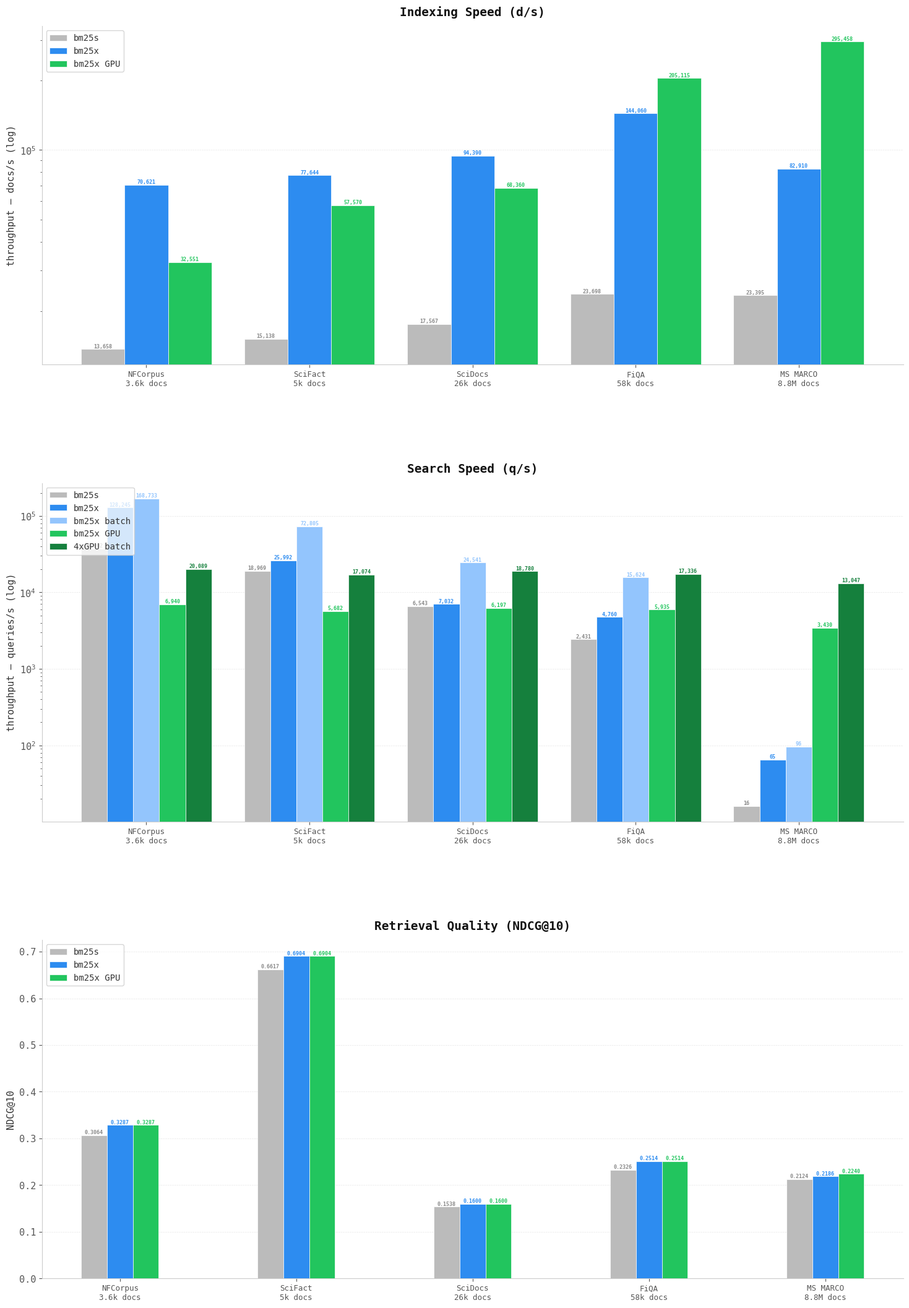

The matplotlib source for this figure: (Note: this script raises an exception after producing the figure.)
"""Generate benchmark bar charts for README — bm25s vs bm25x (CPU/GPU/batch)."""

import matplotlib.pyplot as plt
import numpy as np

plt.rcParams.update(
    {
        "figure.facecolor": "#ffffff",
        "axes.facecolor": "#ffffff",
        "axes.edgecolor": "#ccc",
        "axes.labelcolor": "#333",
        "text.color": "#333",
        "xtick.color": "#555",
        "ytick.color": "#555",
        "grid.color": "#e0e0e0",
        "grid.alpha": 0.8,
        "font.family": "monospace",
        "font.size": 11,
    }
)

COLORS = {
    "bm25s": "#bbb",
    "bm25x": "#2d8cf0",
    "bm25x GPU": "#22c55e",
    "bm25x batch": "#93c5fd",
    "4xGPU batch": "#15803d",
}

datasets = [
    "NFCorpus\n3.6k docs",
    "SciFact\n5k docs",
    "SciDocs\n26k docs",
    "FiQA\n58k docs",
    "MS MARCO\n8.8M docs",
]

# NDCG@10
ndcg_bm25s = [0.3064, 0.6617, 0.1538, 0.2326, 0.2124]
ndcg_bm25x = [0.3287, 0.6904, 0.1600, 0.2514, 0.2186]
ndcg_bm25x_gpu = [0.3287, 0.6904, 0.1600, 0.2514, 0.2240]

# Index throughput (docs/s)
index_tput_bm25s = [13_658, 15_138, 17_567, 23_698, 23_395]
index_tput_bm25x = [70_621, 77_644, 94_390, 144_060, 82_910]
index_tput_bm25x_gpu = [32_551, 57_570, 68_360, 205_115, 295_458]

# Search throughput (queries/s)
search_bm25s = [36_992, 18_969, 6_543, 2_431, 16]
search_bm25x = [128_245, 25_992, 7_032, 4_760, 65]
search_bm25x_gpu = [6_940, 5_682, 6_197, 5_935, 3_430]
search_bm25x_batch = [168_733, 72_805, 24_541, 15_624, 96]
search_bm25x_4gpu = [20_089, 17_074, 18_780, 17_336, 13_047]


def _fmt_tput(v):
    if v >= 1_000:
        return f"{v / 1_000:,.0f}k"
    return f"{v:,.0f}"


def grouped_bar(
    ax,
    labels,
    series,
    ylabel,
    title,
    fmt="{:.4f}",
    log_scale=False,
    abs_values=None,
    abs_unit="",
    bar_width_scale=1.0,
):
    n_groups = len(labels)
    n_series = len(series)
    w = 0.8 / n_series * bar_width_scale
    x = np.arange(n_groups)

    bars_all = []
    for i, (name, vals) in enumerate(series):
        offset = (i - n_series / 2 + 0.5) * w
        color = COLORS.get(name, "#999")
        bars = ax.bar(
            x + offset,
            vals,
            w,
            label=name,
            color=color,
            edgecolor="#ffffff",
            linewidth=0.5,
            zorder=3,
        )
        bars_all.append((name, bars, vals))

    if log_scale:
        ax.set_yscale("log")

    ax.set_xticks(x)
    ax.set_xticklabels(labels, fontsize=9)
    ax.set_ylabel(ylabel, fontsize=11)
    ax.set_title(title, fontsize=14, fontweight="bold", color="#111", pad=12)
    ax.yaxis.grid(True, linestyle="--", linewidth=0.5)
    ax.set_axisbelow(True)

    for name, bars, vals in bars_all:
        color = COLORS.get(name, "#999")
        text_color = color if color != "#bbb" else "#888"
        for bar, v in zip(bars, vals):
            ax.text(
                bar.get_x() + bar.get_width() / 2,
                bar.get_height(),
                fmt.format(v),
                ha="center",
                va="bottom",
                fontsize=6,
                color=text_color,
                fontweight="bold",
            )

    if abs_values:
        for (name, bars, _), abs_v in zip(bars_all, abs_values):
            color_inside = "#555" if name == "bm25s" else "#fff"
            for bar, av in zip(bars, abs_v):
                h = bar.get_height()
                if h > (0.3 if not log_scale else 0):
                    y = h**0.5 if log_scale else h / 2
                    ax.text(
                        bar.get_x() + bar.get_width() / 2,
                        y,
                        f"{_fmt_tput(av)} {abs_unit}",
                        ha="center",
                        va="center",
                        fontsize=5,
                        color=color_inside,
                        fontweight="bold",
                        rotation=90,
                    )

    ax.legend(loc="upper left", fontsize=10, facecolor="#fff", edgecolor="#ccc")
    ax.spines["top"].set_visible(False)
    ax.spines["right"].set_visible(False)


baseline = [1.0] * 5
idx_su_x = [x / s for s, x in zip(index_tput_bm25s, index_tput_bm25x)]
idx_su_gpu = [x / s for s, x in zip(index_tput_bm25s, index_tput_bm25x_gpu)]
s_su_x = [x / s for s, x in zip(search_bm25s, search_bm25x)]
s_su_gpu = [x / s for s, x in zip(search_bm25s, search_bm25x_gpu)]
s_su_batch = [x / s for s, x in zip(search_bm25s, search_bm25x_batch)]
s_su_4gpu = [x / s for s, x in zip(search_bm25s, search_bm25x_4gpu)]

# ── Layout: 2 big charts on top, 1 smaller chart below ────────────
fig, (ax_index, ax_search, ax_ndcg) = plt.subplots(3, 1, figsize=(16, 22))
fig.subplots_adjust(hspace=0.35, left=0.08, right=0.95, top=0.96, bottom=0.04)

# Indexing speedup (top left)
grouped_bar(
    ax_index,
    datasets,
    [("bm25s", index_tput_bm25s), ("bm25x", index_tput_bm25x), ("bm25x GPU", index_tput_bm25x_gpu)],
    "throughput — docs/s (log)",
    "Indexing Speed (d/s)",
    fmt="{:,.0f}",
    log_scale=True,
)

# Search throughput
grouped_bar(
    ax_search,
    datasets,
    [
        ("bm25s", search_bm25s),
        ("bm25x", search_bm25x),
        ("bm25x batch", search_bm25x_batch),
        ("bm25x GPU", search_bm25x_gpu),
        ("4xGPU batch", search_bm25x_4gpu),
    ],
    "throughput — queries/s (log)",
    "Search Speed (q/s)",
    fmt="{:,.0f}",
    log_scale=True,
)

# Retrieval quality (bottom, full width)
grouped_bar(
    ax_ndcg,
    datasets,
    [("bm25s", ndcg_bm25s), ("bm25x", ndcg_bm25x), ("bm25x GPU", ndcg_bm25x_gpu)],
    "NDCG@10",
    "Retrieval Quality (NDCG@10)",
    fmt="{:.4f}",
    bar_width_scale=0.55,
)

fig.savefig("assets/benchmarks.png", dpi=200, facecolor="#ffffff")
print("Saved assets/benchmarks.png")
